Photos from the image-classification dataset "Splitted_Dataset" in the GitHub repository ibenbr/QuickDraw-Project. Its 5 classes are: butterfly, cat, dog, elephant, kangaroo.

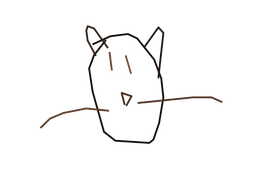
Label: cat

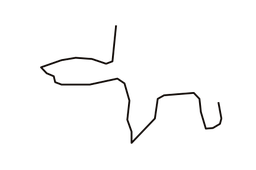
Label: dog

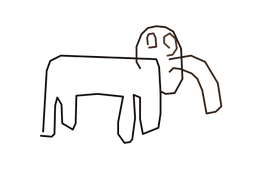
Label: elephant

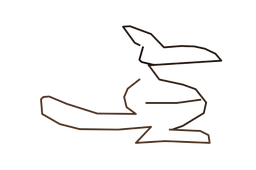
Label: kangaroo

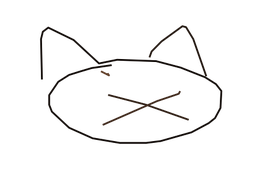
Label: cat

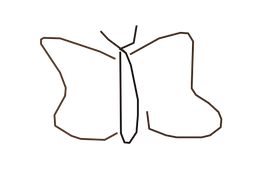
Label: butterfly
